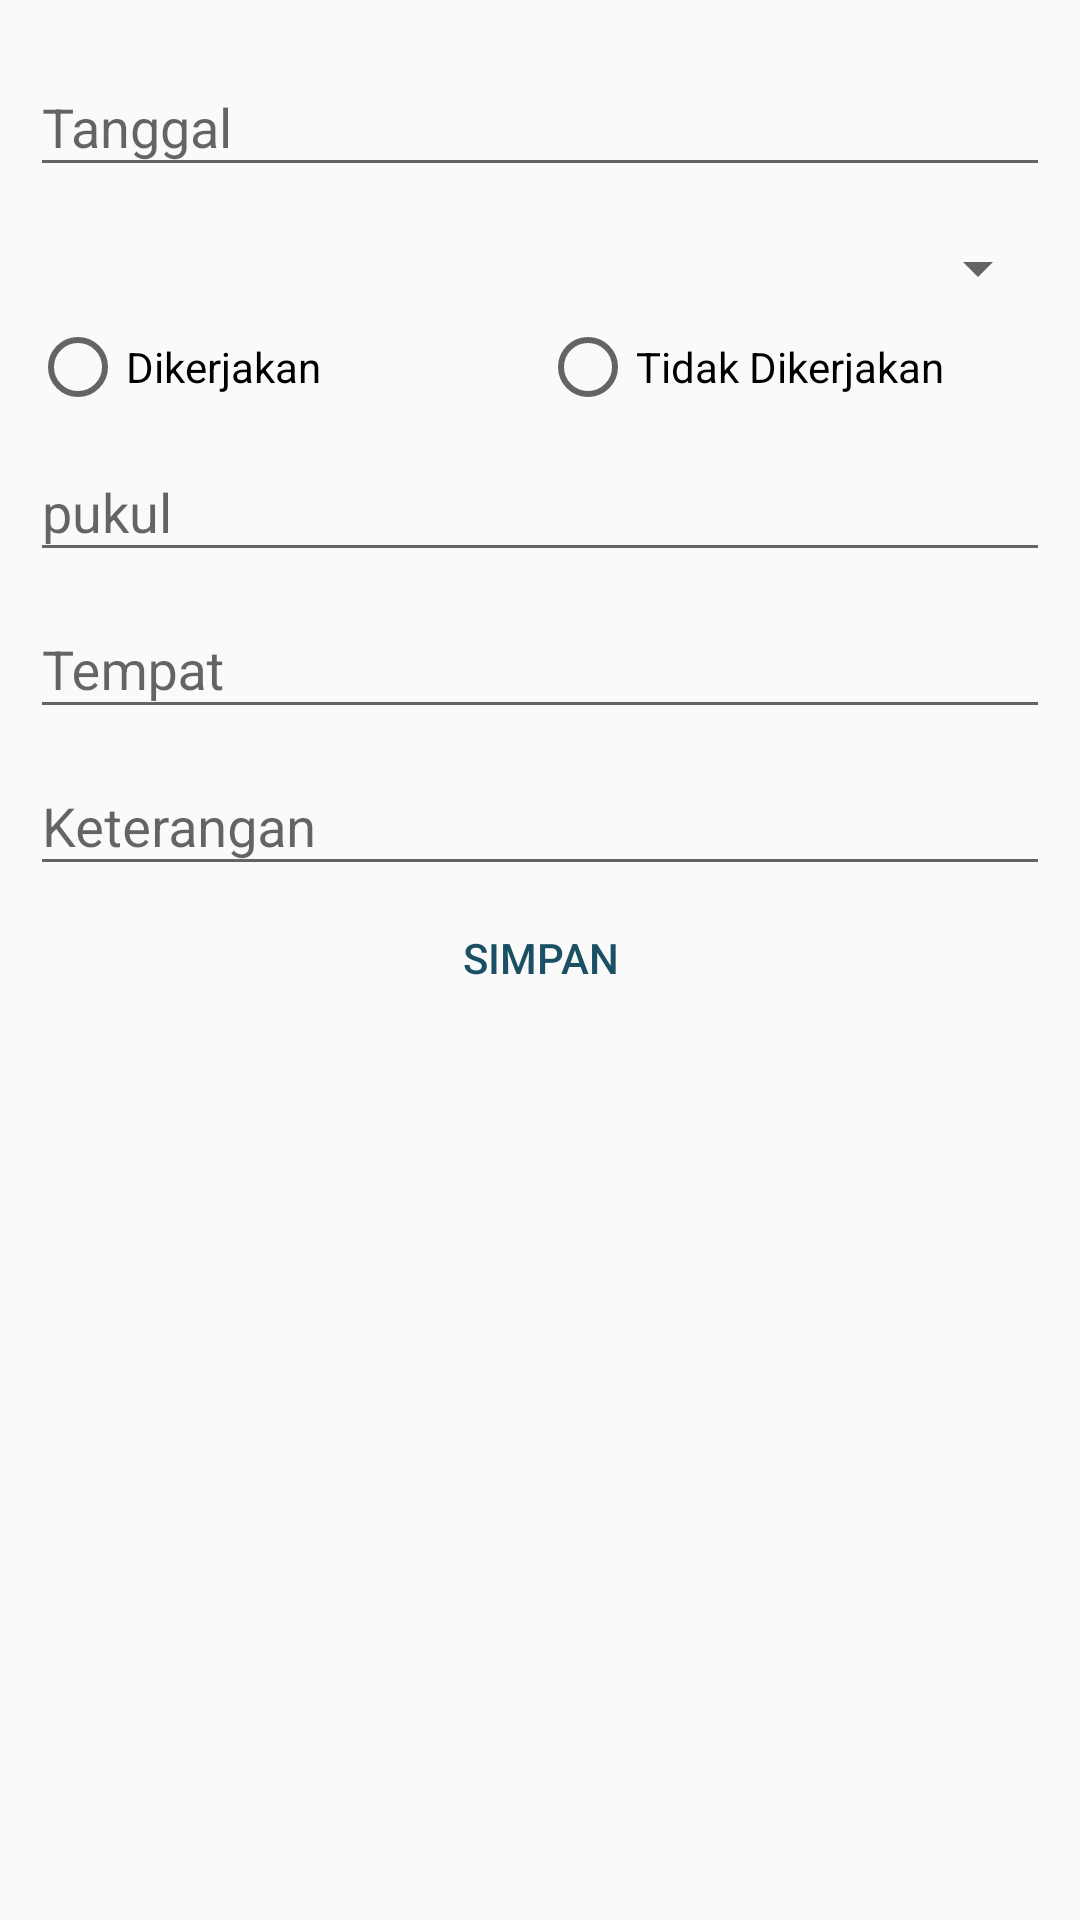

Layout XML and referenced resources for this Android screen:
<!-- AndroidManifest.xml: application theme AppTheme -->
<!-- res/layout/activity_data_sholat.xml -->
<?xml version="1.0" encoding="utf-8"?>
<LinearLayout xmlns:android="http://schemas.android.com/apk/res/android"
    xmlns:app="http://schemas.android.com/apk/res-auto"
    xmlns:tools="http://schemas.android.com/tools"
    android:layout_width="match_parent"
    android:layout_height="match_parent"
    android:orientation="vertical"
    android:padding="10dp"
    tools:context="com.littlebees.andar.littlebees.DataSholat">

    <android.support.design.widget.TextInputLayout
        android:layout_width="match_parent"
        android:layout_height="wrap_content">

        <android.support.design.widget.TextInputEditText
            android:id="@+id/tanggal_sholat"
            android:layout_width="match_parent"
            android:layout_height="wrap_content"
            android:ems="10"
            android:focusable="false"
            android:focusableInTouchMode="false"
            android:hint="Tanggal" />
    </android.support.design.widget.TextInputLayout>

    <Spinner
        android:id="@+id/spinnerSholat"
        android:layout_width="match_parent"
        android:layout_height="wrap_content"
        android:layout_marginTop="15dp"
        android:layout_marginBottom="5dp"/>

    <LinearLayout
        android:layout_width="match_parent"
        android:layout_height="wrap_content"
        android:orientation="horizontal">

        <RadioGroup
            android:id="@+id/rgStatus"
            android:layout_width="match_parent"
            android:layout_height="match_parent"
            android:orientation="horizontal">

            <RadioButton
                android:id="@+id/radioButtonDikerjakan"
                style="@android:style/Widget.Material.Light.CompoundButton.RadioButton"
                android:layout_width="match_parent"
                android:layout_height="wrap_content"
                android:layout_weight="1"
                android:text="Dikerjakan" />

            <RadioButton
                android:id="@+id/radioButtonTidakDikerjakan"
                style="@android:style/Widget.Material.Light.CompoundButton.RadioButton"
                android:layout_width="match_parent"
                android:layout_height="wrap_content"
                android:layout_weight="1"
                android:text="Tidak Dikerjakan" />
        </RadioGroup>

    </LinearLayout>


    <android.support.design.widget.TextInputLayout
        android:layout_width="match_parent"
        android:layout_height="wrap_content">
        <android.support.design.widget.TextInputEditText
            android:id="@+id/jam_sholat"
            android:layout_width="match_parent"
            android:layout_height="wrap_content"
            android:ems="10"
            android:focusable="false"
            android:focusableInTouchMode="false"
            android:hint="pukul" />
    </android.support.design.widget.TextInputLayout>



    <android.support.design.widget.TextInputLayout
        android:layout_width="match_parent"
        android:layout_height="wrap_content">

        <android.support.design.widget.TextInputEditText
            android:id="@+id/tempat_sholat"
            android:layout_width="match_parent"
            android:layout_height="wrap_content"
            android:ems="10"
            android:inputType="text"
            android:hint="Tempat"/>
    </android.support.design.widget.TextInputLayout>



    <android.support.design.widget.TextInputLayout
        android:layout_width="match_parent"
        android:layout_height="wrap_content">

        <android.support.design.widget.TextInputEditText
            android:id="@+id/keterangan_sholat"
            android:layout_width="match_parent"
            android:layout_height="wrap_content"
            android:ems="10"
            android:inputType="text"
            android:hint="Keterangan"/>

    </android.support.design.widget.TextInputLayout>

    <Button
        android:id="@+id/buttonSimpan"
        style="@style/Widget.AppCompat.Button.Borderless"
        android:layout_width="match_parent"
        android:layout_height="wrap_content"
        android:textColor="@color/colorAccent"
        android:text="Simpan" />


</LinearLayout>
<!-- resources referenced by this layout -->
<resources>
  <color name="colorAccent">#1b5064</color>
  <style name="AppTheme" parent="Theme.AppCompat.Light.DarkActionBar">
          
          <item name="colorPrimary">@color/colorPrimary</item>
          <item name="colorPrimaryDark">@color/colorPrimaryDark</item>
          <item name="colorAccent">@color/colorAccent</item>
      </style>
  <color name="colorPrimary">#f96b6a</color>
  <color name="colorPrimaryDark">#e56362</color>
</resources>
